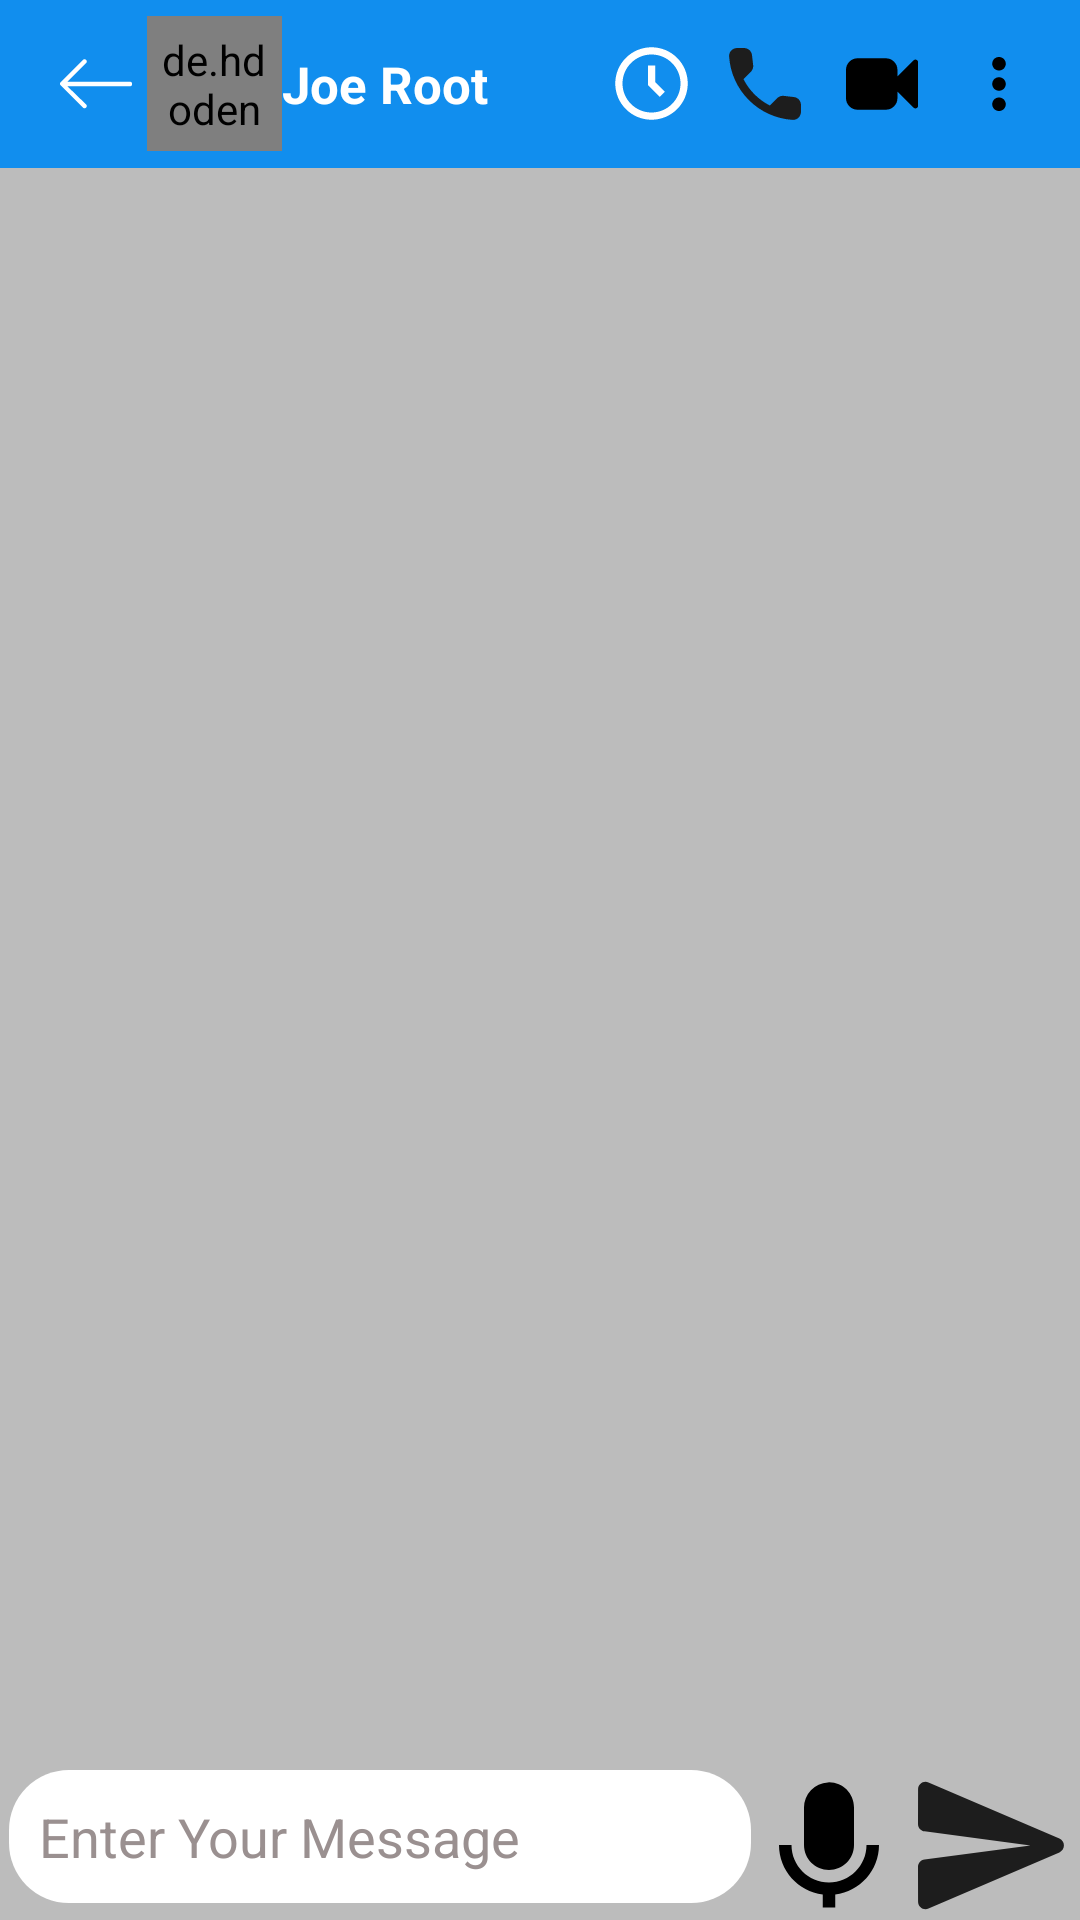

This screen was rendered from an Android layout file. Write that file and the resources it references.
<!-- AndroidManifest.xml: application theme Theme.WhatsApp -->
<!-- res/layout/activity_chat_bot.xml -->
<?xml version="1.0" encoding="utf-8"?>
<RelativeLayout xmlns:android="http://schemas.android.com/apk/res/android"
    xmlns:app="http://schemas.android.com/apk/res-auto"
    xmlns:tools="http://schemas.android.com/tools"
    android:layout_width="match_parent"
    android:layout_height="match_parent"
    android:background="@color/grayBackground"
    tools:context=".ChatBotActivity">

    <androidx.recyclerview.widget.RecyclerView
        android:id="@+id/chatRecyclerView"
        android:layout_width="match_parent"
        android:layout_height="match_parent"
        android:layout_above="@+id/linear"
        android:layout_below="@id/toolbar">

    </androidx.recyclerview.widget.RecyclerView>

    <LinearLayout
        android:id="@+id/linear"
        android:layout_width="match_parent"
        android:layout_height="wrap_content"
        android:layout_alignParentBottom="true"
        android:orientation="horizontal">

        <EditText
            android:id="@+id/etMessage"
            android:layout_width="wrap_content"
            android:layout_height="wrap_content"
            android:layout_marginLeft="3dp"
            android:layout_weight="1"
            android:background="@drawable/bg_et_message"
            android:ems="10"
            android:hint="Enter Your Message"
            android:inputType="textPersonName"
            android:padding="10dp"
            android:textColor="#000000"
            android:textColorHint="#9A9090" />

        <ImageView
            android:id="@+id/speechToText"
            android:layout_width="14dp"
            android:layout_height="match_parent"
            android:layout_weight="1"
            android:src="@drawable/bxs_microphone" />

        <ImageView
            android:id="@+id/send"
            android:layout_width="50dp"
            android:layout_height="50dp"
            android:layout_marginLeft="4dp"
            android:layout_marginRight="4dp"
            android:layout_weight="0"
            android:backgroundTint="@color/colorPrimary"
            android:src="@drawable/send_black" />
    </LinearLayout>

    <androidx.appcompat.widget.Toolbar
        android:id="@+id/toolbar"
        android:layout_width="match_parent"
        android:layout_height="wrap_content"
        android:background="?attr/colorPrimary"
        android:minHeight="?attr/actionBarSize"
        android:theme="?attr/actionBarTheme">

        <androidx.constraintlayout.widget.ConstraintLayout
            android:layout_width="match_parent"
            android:layout_height="match_parent">


            <ImageView
                android:id="@+id/backArrow"
                android:layout_width="wrap_content"
                android:layout_height="wrap_content"
                android:layout_marginStart="4dp"
                app:layout_constraintBottom_toBottomOf="parent"
                app:layout_constraintStart_toStartOf="parent"
                app:layout_constraintTop_toTopOf="parent"
                android:src="@drawable/leftarrow" />

            <de.hdodenhof.circleimageview.CircleImageView
                android:id="@+id/profileImage"
                android:layout_width="45dp"
                android:layout_height="45dp"
                android:layout_marginStart="5dp"
                android:padding="5dp"
                android:src="@drawable/profile"
                app:civ_border_color="#FF000000"
                app:civ_border_width="2dp"
                app:layout_constraintBottom_toBottomOf="parent"
                app:layout_constraintStart_toEndOf="@+id/backArrow"
                app:layout_constraintTop_toTopOf="parent"
                app:layout_constraintVertical_bias="0.0" />

            <TextView
                android:id="@+id/userName"
                android:layout_width="wrap_content"
                android:layout_height="wrap_content"
                android:text="Joe Root"
                android:textColor="@color/white"
                android:textSize="17sp"
                android:textStyle="bold"
                app:layout_constraintBottom_toBottomOf="parent"
                app:layout_constraintStart_toEndOf="@+id/profileImage"
                app:layout_constraintTop_toTopOf="parent"
                app:layout_constraintVertical_bias="0.5" />

            <ImageView
                android:id="@+id/imageView3"
                android:layout_width="wrap_content"
                android:layout_height="wrap_content"
                android:layout_marginEnd="15dp"
                app:layout_constraintBottom_toBottomOf="parent"
                app:layout_constraintEnd_toStartOf="@+id/imageView4"
                app:layout_constraintTop_toTopOf="parent"
                app:layout_constraintVertical_bias="0.5"
                android:src="@drawable/phone"
                />

            <ImageView
                android:id="@+id/imageView4"
                android:layout_width="wrap_content"
                android:layout_height="wrap_content"
                android:layout_marginEnd="15dp"
                app:layout_constraintBottom_toBottomOf="parent"
                app:layout_constraintEnd_toStartOf="@+id/imageView5"
                app:layout_constraintTop_toTopOf="parent"
                app:layout_constraintVertical_bias="0.5"
                android:src="@drawable/facetime" />

            <ImageView
                android:id="@+id/imageView5"
                android:layout_width="wrap_content"
                android:layout_height="wrap_content"
                android:layout_marginEnd="15dp"
                app:layout_constraintBottom_toBottomOf="parent"
                app:layout_constraintEnd_toEndOf="parent"
                app:layout_constraintTop_toTopOf="parent"
                app:layout_constraintVertical_bias="0.5"
                android:src="@drawable/menu" />

                <ImageView
                android:id="@+id/scheduledMessage"
                android:layout_width="33dp"
                android:layout_height="29dp"
                android:layout_marginTop="8dp"
                app:layout_constraintEnd_toStartOf="@+id/imageView3"
                app:layout_constraintHorizontal_bias="0.802"
                app:layout_constraintStart_toEndOf="@+id/userName"
                app:layout_constraintTop_toTopOf="parent"
                android:src="@drawable/sheduled_message" />


        </androidx.constraintlayout.widget.ConstraintLayout>

    </androidx.appcompat.widget.Toolbar>
</RelativeLayout>
<!-- resources referenced by this layout -->
<resources>
  <color name="colorPrimary">#118eee</color>
  <color name="grayBackground">#BCBCBC</color>
  <color name="white">#fff</color>
  <!-- drawable bg_et_message (drawable) -->
  <?xml version="1.0" encoding="utf-8"?>
  <shape xmlns:android="http://schemas.android.com/apk/res/android">
  
      <solid
         android:color="@color/white"
          ></solid>
  
      <corners
          android:radius="20dp"
          ></corners>
  
  </shape>
  <!-- drawable leftarrow (drawable) -->
  <vector android:height="24dp" android:viewportHeight="32"
      android:viewportWidth="32" android:width="24dp" xmlns:android="http://schemas.android.com/apk/res/android">
      <path android:fillColor="@color/white" android:fillType="evenOdd" android:pathData="M31.106,15H3.278l8.325,-8.293c0.391,-0.391 0.391,-1.024 0,-1.414c-0.391,-0.391 -1.024,-0.391 -1.414,0l-9.9,9.899c-0.385,0.385 -0.385,1.029 0,1.414l9.9,9.9c0.391,0.391 1.024,0.391 1.414,0c0.391,-0.391 0.391,-1.024 0,-1.414L3.278,17h27.828c0.552,0 1,-0.448 1,-1C32.106,15.448 31.658,15 31.106,15z"/>
  </vector>
  <!-- drawable menu (drawable) -->
  <vector android:height="24dp" android:viewportHeight="32"
      android:viewportWidth="32" android:width="24dp" xmlns:android="http://schemas.android.com/apk/res/android">
      <path android:fillColor="#FF000000" android:pathData="M16,10c1.7,0 3,-1.3 3,-3s-1.3,-3 -3,-3s-3,1.3 -3,3S14.3,10 16,10z"/>
      <path android:fillColor="#FF000000" android:pathData="M16,13c-1.7,0 -3,1.3 -3,3s1.3,3 3,3s3,-1.3 3,-3S17.7,13 16,13z"/>
      <path android:fillColor="#FF000000" android:pathData="M16,22c-1.7,0 -3,1.3 -3,3s1.3,3 3,3s3,-1.3 3,-3S17.7,22 16,22z"/>
  </vector>
  <!-- drawable send_black (drawable) -->
  <vector android:height="24dp" android:viewportHeight="18"
      android:viewportWidth="20" android:width="26.666666dp" xmlns:android="http://schemas.android.com/apk/res/android">
      <path android:fillColor="#1D1D1D" android:fillType="evenOdd"
          android:pathData="M1.4,17.4L18.85,9.92C19.66,9.57 19.66,8.43 18.85,8.08L1.4,0.6C0.74,0.31 0.01,0.8 0.01,1.51L0,6.12C0,6.62 0.37,7.05 0.87,7.11L15,9L0.87,10.88C0.37,10.95 0,11.38 0,11.88L0.01,16.49C0.01,17.2 0.74,17.69 1.4,17.4Z"
          android:strokeColor="#00000000" android:strokeWidth="1"/>
  </vector>
  <!-- drawable sheduled_message (drawable) -->
  <vector xmlns:android="http://schemas.android.com/apk/res/android"
      android:width="24dp"
      android:height="24dp"
      android:viewportWidth="24"
      android:viewportHeight="24">
    <path
        android:fillColor="#FFFFFFFF"
        android:pathData="M12,2C6.486,2 2,6.486 2,12s4.486,10 10,10 10,-4.486 10,-10S17.514,2 12,2zM12,20c-4.411,0 -8,-3.589 -8,-8s3.589,-8 8,-8 8,3.589 8,8 -3.589,8 -8,8z"/>
    <path
        android:fillColor="#FFFFFFFF"
        android:pathData="M13,7h-2v5.414l3.293,3.293 1.414,-1.414L13,11.586z"/>
  </vector>
  <style name="Theme.WhatsApp" parent="Theme.MaterialComponents.DayNight.DarkActionBar">
          
          <item name="colorPrimary">@color/colorPrimary</item>
          <item name="colorPrimaryVariant">@color/colorPrimaryDark</item>
          <item name="colorOnPrimary">@color/white</item>
          
          <item name="colorSecondary">@color/teal_200</item>
          <item name="colorSecondaryVariant">@color/teal_700</item>
          <item name="colorOnSecondary">@color/black</item>
          
          <item name="android:statusBarColor" tools:targetApi="21">?attr/colorPrimaryVariant</item>
          
      </style>
  <color name="colorPrimaryDark">#0f6df0</color>
  <color name="teal_200">#FF03DAC5</color>
  <color name="teal_700">#FF018786</color>
  <color name="black">#040303</color>
</resources>
